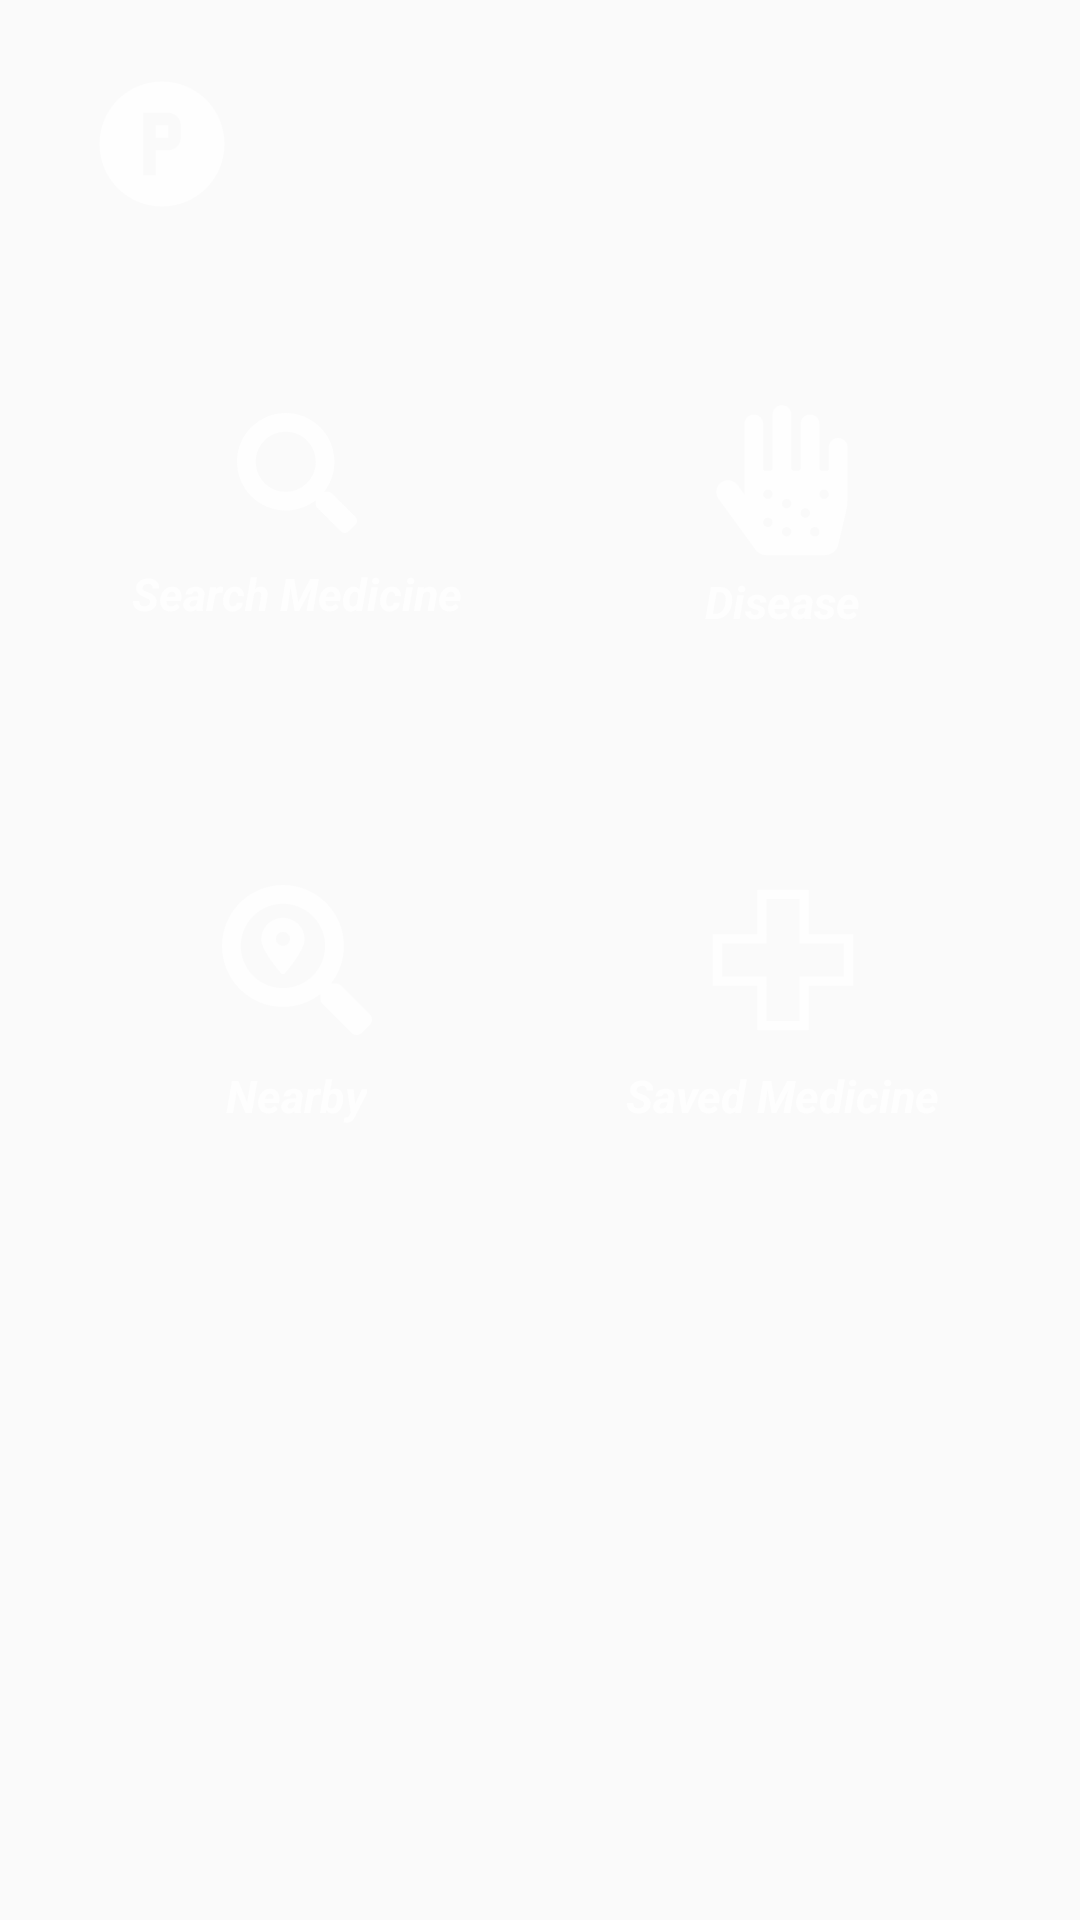

Reconstruct the res/layout file that produces this screen, plus the resources it refers to.
<!-- AndroidManifest.xml: application theme AppTheme -->
<!-- res/layout/activity_new_user_dashboard.xml -->
<?xml version="1.0" encoding="utf-8"?>
<androidx.constraintlayout.widget.ConstraintLayout xmlns:android="http://schemas.android.com/apk/res/android"
    xmlns:app="http://schemas.android.com/apk/res-auto"
    xmlns:tools="http://schemas.android.com/tools"
    android:layout_width="match_parent"
    android:layout_height="match_parent"
    tools:context=".New_user_dashboard"
    android:background="@drawable/img">

    <ImageView
        android:id="@+id/user_drawer"
        android:layout_width="wrap_content"
        android:layout_height="wrap_content"
        android:alpha="0.8"
        android:background="@drawable/curved_bg"
        android:src="@drawable/ic_p"
        app:layout_constraintBottom_toTopOf="@+id/guideline73"
        app:layout_constraintEnd_toStartOf="@+id/guideline80"
        app:layout_constraintStart_toStartOf="@+id/guideline69"
        app:layout_constraintTop_toTopOf="parent">

    </ImageView>


    <RelativeLayout
        android:alpha="0.8"
        android:id="@+id/user_search_medicine"
        android:layout_width="0dp"
        android:layout_height="0dp"
        android:background="@drawable/curved_bg"
        android:gravity="center"
        app:layout_constraintBottom_toTopOf="@+id/guideline74"
        app:layout_constraintEnd_toStartOf="@+id/guideline70"
        app:layout_constraintStart_toStartOf="@+id/guideline69"
        app:layout_constraintTop_toTopOf="@+id/guideline73">

        <ImageView
            android:id="@+id/n1"
            android:layout_width="wrap_content"
            android:layout_height="wrap_content"
            android:layout_centerInParent="true"
            android:layout_marginTop="26dp"
            android:src="@drawable/search"></ImageView>

        <TextView
            android:layout_width="wrap_content"
            android:layout_height="wrap_content"
            android:layout_below="@+id/n1"
            android:layout_centerHorizontal="true"
            android:layout_marginTop="10dp"
            android:text="Search Medicine"
            android:textColor="#fff"
            android:textSize="15sp"
            android:textStyle="italic|bold">

        </TextView>

    </RelativeLayout>

    <RelativeLayout
        android:id="@+id/user_nearby"
        android:layout_width="0dp"
        android:layout_height="0dp"
        android:alpha="0.8"
        android:background="@drawable/curved_bg"
        app:layout_constraintBottom_toTopOf="@+id/guideline76"
        app:layout_constraintEnd_toStartOf="@+id/guideline70"
        app:layout_constraintStart_toStartOf="@+id/guideline69"
        app:layout_constraintTop_toTopOf="@+id/guideline75">

        <ImageView
            android:id="@+id/n3"
            android:layout_width="wrap_content"
            android:layout_height="wrap_content"
            android:layout_centerInParent="true"
            android:src="@drawable/nearby"></ImageView>

        <TextView
            android:layout_width="wrap_content"
            android:layout_height="wrap_content"
            android:layout_below="@+id/n3"
            android:layout_centerHorizontal="true"
            android:layout_marginTop="10dp"
            android:text="Nearby"
            android:textColor="#fff"
            android:textSize="15sp"
            android:textStyle="italic|bold">

        </TextView>

    </RelativeLayout>

    <RelativeLayout
        android:alpha="0.8"
        android:layout_width="0dp"
        android:layout_height="0dp"
        android:background="@drawable/curved_bg"
        app:layout_constraintBottom_toTopOf="@+id/guideline78"
        app:layout_constraintEnd_toStartOf="@+id/guideline70"
        app:layout_constraintStart_toStartOf="@+id/guideline69"
        app:layout_constraintTop_toTopOf="@+id/guideline77">

    </RelativeLayout>

    <RelativeLayout
        android:alpha="0.8"
        android:id="@+id/user_disease"
        android:layout_width="0dp"
        android:layout_height="0dp"
        android:background="@drawable/curved_bg"
        app:layout_constraintBottom_toTopOf="@+id/guideline74"
        app:layout_constraintEnd_toStartOf="@+id/guideline72"
        app:layout_constraintStart_toStartOf="@+id/guideline71"
        app:layout_constraintTop_toTopOf="@+id/guideline73">

        <ImageView
            android:id="@+id/n2"
            android:layout_width="wrap_content"
            android:layout_height="wrap_content"
            android:layout_centerInParent="true"
            android:layout_marginTop="10dp"
            android:src="@drawable/ic_disease2"></ImageView>

        <TextView
            android:layout_width="wrap_content"
            android:layout_height="wrap_content"
            android:layout_below="@id/n2"
            android:layout_centerHorizontal="true"
            android:layout_marginTop="5dp"
            android:text="Disease"
            android:textColor="#fff"
            android:textSize="15sp"
            android:textStyle="italic|bold">

        </TextView>

    </RelativeLayout>

    <RelativeLayout
        android:id="@+id/user_saved_medicine"
        android:layout_width="0dp"
        android:layout_height="0dp"
        android:alpha="0.8"
        android:background="@drawable/curved_bg"
        app:layout_constraintBottom_toTopOf="@+id/guideline76"
        app:layout_constraintEnd_toStartOf="@+id/guideline72"
        app:layout_constraintStart_toStartOf="@+id/guideline71"
        app:layout_constraintTop_toTopOf="@+id/guideline75">

        <ImageView
            android:id="@+id/n4"
            android:layout_width="wrap_content"
            android:layout_height="wrap_content"
            android:layout_centerInParent="true"
            android:src="@drawable/plus">

        </ImageView>

        <TextView
            android:layout_width="wrap_content"
            android:layout_height="wrap_content"
            android:layout_below="@+id/n4"
            android:layout_centerHorizontal="true"
            android:layout_marginTop="10dp"
            android:text="Saved Medicine"
            android:textColor="#fff"
            android:textSize="15sp"
            android:textStyle="italic|bold">

        </TextView>

    </RelativeLayout>

    <RelativeLayout
        android:alpha="0.8"
        android:layout_width="0dp"
        android:layout_height="0dp"
        android:background="@drawable/curved_bg"
        app:layout_constraintBottom_toTopOf="@+id/guideline78"
        app:layout_constraintEnd_toStartOf="@+id/guideline72"
        app:layout_constraintStart_toStartOf="@+id/guideline71"
        app:layout_constraintTop_toTopOf="@+id/guideline77">

    </RelativeLayout>

    <androidx.constraintlayout.widget.Guideline
        android:id="@+id/guideline69"
        android:layout_width="wrap_content"
        android:layout_height="wrap_content"
        android:orientation="vertical"
        app:layout_constraintGuide_percent="0.10" />

    <androidx.constraintlayout.widget.Guideline
        android:id="@+id/guideline70"
        android:layout_width="wrap_content"
        android:layout_height="wrap_content"
        android:orientation="vertical"
        app:layout_constraintGuide_percent="0.45" />

    <androidx.constraintlayout.widget.Guideline
        android:id="@+id/guideline71"
        android:layout_width="wrap_content"
        android:layout_height="wrap_content"
        android:orientation="vertical"
        app:layout_constraintGuide_percent="0.55" />

    <androidx.constraintlayout.widget.Guideline
        android:id="@+id/guideline72"
        android:layout_width="wrap_content"
        android:layout_height="wrap_content"
        android:orientation="vertical"
        app:layout_constraintGuide_percent="0.90" />

    <androidx.constraintlayout.widget.Guideline
        android:id="@+id/guideline73"
        android:layout_width="wrap_content"
        android:layout_height="wrap_content"
        android:orientation="horizontal"
        app:layout_constraintGuide_percent="0.15" />

    <androidx.constraintlayout.widget.Guideline
        android:id="@+id/guideline74"
        android:layout_width="wrap_content"
        android:layout_height="wrap_content"
        android:orientation="horizontal"
        app:layout_constraintGuide_percent="0.35" />

    <androidx.constraintlayout.widget.Guideline
        android:id="@+id/guideline75"
        android:layout_width="wrap_content"
        android:layout_height="wrap_content"
        android:orientation="horizontal"
        app:layout_constraintGuide_percent="0.4" />

    <androidx.constraintlayout.widget.Guideline
        android:id="@+id/guideline76"
        android:layout_width="wrap_content"
        android:layout_height="wrap_content"
        android:orientation="horizontal"
        app:layout_constraintGuide_percent="0.6" />

    <androidx.constraintlayout.widget.Guideline
        android:id="@+id/guideline77"
        android:layout_width="wrap_content"
        android:layout_height="wrap_content"
        android:orientation="horizontal"
        app:layout_constraintGuide_percent="0.65" />

    <androidx.constraintlayout.widget.Guideline
        android:id="@+id/guideline78"
        android:layout_width="wrap_content"
        android:layout_height="wrap_content"
        android:orientation="horizontal"
        app:layout_constraintGuide_percent="0.85" />

    <androidx.constraintlayout.widget.Guideline
        android:id="@+id/guideline80"
        android:layout_width="wrap_content"
        android:layout_height="wrap_content"
        android:orientation="vertical"
        app:layout_constraintGuide_percent="0.2" />


</androidx.constraintlayout.widget.ConstraintLayout>
<!-- resources referenced by this layout -->
<resources>
  <!-- drawable ic_p (drawable) -->
  <vector xmlns:android="http://schemas.android.com/apk/res/android"
      android:width="50dp"
      android:height="50dp"
      android:viewportWidth="50"
      android:viewportHeight="50">
    <path
        android:pathData="M18.7498,14.5833V35.4167H22.9165V27.0833H27.0832C28.1882,27.0833 29.248,26.6443 30.0294,25.8629C30.8108,25.0815 31.2498,24.0217 31.2498,22.9167V18.75C31.2498,17.6449 30.8108,16.5851 30.0294,15.8037C29.248,15.0223 28.1882,14.5833 27.0832,14.5833H18.7498ZM22.9165,18.75H27.0832V22.9167H22.9165V18.75ZM24.9998,4.1667C27.7357,4.1667 30.4448,4.7055 32.9724,5.7525C35.5,6.7995 37.7967,8.334 39.7312,10.2686C41.6658,12.2032 43.2004,14.4998 44.2473,17.0274C45.2943,19.555 45.8332,22.2641 45.8332,25C45.8332,30.5253 43.6382,35.8244 39.7312,39.7314C35.8242,43.6384 30.5252,45.8333 24.9998,45.8333C22.264,45.8333 19.5549,45.2945 17.0273,44.2475C14.4996,43.2005 12.203,41.6659 10.2684,39.7314C6.3614,35.8244 4.1665,30.5253 4.1665,25C4.1665,19.4746 6.3614,14.1756 10.2684,10.2686C14.1755,6.3616 19.4745,4.1667 24.9998,4.1667V4.1667Z"
        android:fillColor="#ffffff"/>
  </vector>
  <!-- drawable plus (drawable) -->
  <vector xmlns:android="http://schemas.android.com/apk/res/android"
      android:width="50dp"
      android:height="50dp"
      android:viewportWidth="50"
      android:viewportHeight="50">
    <path
        android:pathData="M33.5938,1.5625H16.4062V16.4062H1.5625V33.5938H16.4062V48.4375H33.5938V33.5938H48.4375V16.4062H33.5938V1.5625ZM45.3125,19.5312V30.4688H30.4688V45.3125H19.5312V30.4688H4.6875V19.5312H19.5312V4.6875H30.4688V19.5312H45.3125Z"
        android:fillColor="#ffffff"/>
  </vector>
  <!-- drawable search (drawable) -->
  <vector xmlns:android="http://schemas.android.com/apk/res/android"
      android:width="40dp"
      android:height="40dp"
      android:viewportWidth="50"
      android:viewportHeight="50">
    <group>
      <clip-path
          android:pathData="M0,0h50v50h-50z"/>
      <path
          android:pathData="M49.3164,43.2324L39.5801,33.4961C39.1406,33.0566 38.5449,32.8125 37.9199,32.8125H36.3281C39.0234,29.3652 40.625,25.0293 40.625,20.3125C40.625,9.0918 31.5332,0 20.3125,0C9.0918,0 0,9.0918 0,20.3125C0,31.5332 9.0918,40.625 20.3125,40.625C25.0293,40.625 29.3652,39.0234 32.8125,36.3281V37.9199C32.8125,38.5449 33.0566,39.1406 33.4961,39.5801L43.2324,49.3164C44.1504,50.2344 45.6348,50.2344 46.543,49.3164L49.3066,46.5527C50.2246,45.6348 50.2246,44.1504 49.3164,43.2324ZM20.3125,32.8125C13.4082,32.8125 7.8125,27.2266 7.8125,20.3125C7.8125,13.4082 13.3984,7.8125 20.3125,7.8125C27.2168,7.8125 32.8125,13.3984 32.8125,20.3125C32.8125,27.2168 27.2266,32.8125 20.3125,32.8125Z"
          android:fillColor="#ffffff"/>
    </group>
  </vector>
  <style name="AppTheme" parent="Theme.AppCompat.Light.NoActionBar">
          
          <item name="colorPrimary">@color/colorPrimary</item>
          <item name="colorPrimaryDark">@color/colorPrimaryDark</item>
          <item name="colorAccent">@color/colorAccent</item>
          <item name="android:navigationBarColor">@color/colorPrimaryDark</item>
      </style>
  <color name="colorPrimary">#6200EE</color>
  <color name="colorPrimaryDark">#94A2A0</color>
  <color name="colorAccent">#03DAC5</color>
</resources>
